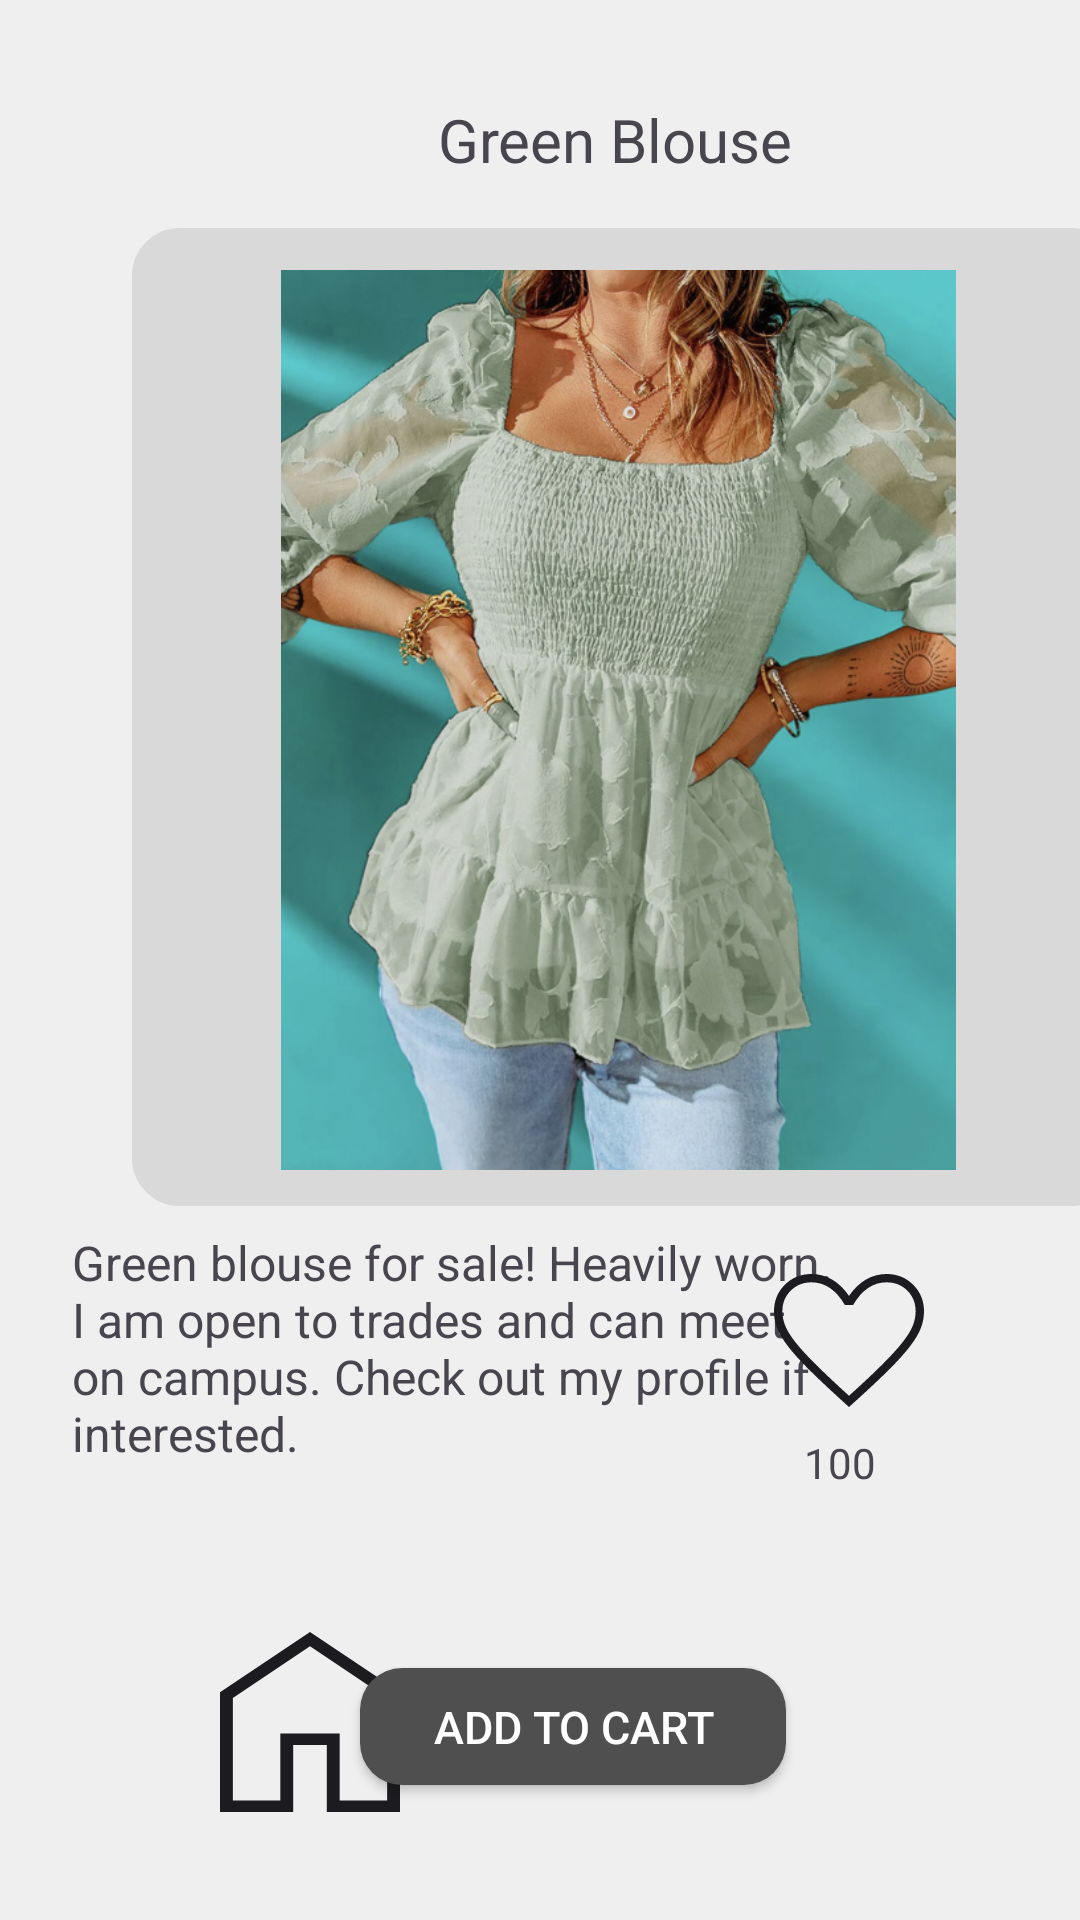

Write the Android layout XML for this screen, with the resource values it uses.
<!-- AndroidManifest.xml: application theme Theme.Testlayout -->
<!-- res/layout/activity_item.xml -->
<?xml version="1.0" encoding="utf-8"?>
<androidx.constraintlayout.widget.ConstraintLayout xmlns:android="http://schemas.android.com/apk/res/android"
    xmlns:app="http://schemas.android.com/apk/res-auto"
    xmlns:tools="http://schemas.android.com/tools"
    android:layout_width="match_parent"
    android:layout_height="match_parent"
    android:background="@color/gray"
    tools:context="com.example.testlayout.ItemActivity">
    <LinearLayout
        android:id="@+id/navBarLL"
        android:layout_width="409dp"
        android:layout_height="95dp"
        android:layout_marginStart="1dp"
        android:layout_marginBottom="1dp"
        android:orientation="horizontal"
        app:layout_constraintBottom_toBottomOf="parent"
        app:layout_constraintStart_toStartOf="parent">

        <ImageView
            android:id="@+id/ihomeIV"
            android:layout_width="60dp"
            android:layout_height="60dp"
            android:layout_weight="1"
            app:srcCompat="@drawable/img_home" />

        <ImageView
            android:id="@+id/icartIV"
            android:layout_width="60dp"
            android:layout_height="60dp"
            android:layout_weight="1"
            app:srcCompat="@drawable/cart" />
    </LinearLayout>

    <ImageView
        android:id="@+id/borderIV"
        android:layout_width="329dp"
        android:layout_height="326dp"
        android:layout_marginStart="44dp"
        android:layout_marginTop="16dp"
        app:layout_constraintStart_toStartOf="parent"
        app:layout_constraintTop_toBottomOf="@+id/itemTV"
        app:srcCompat="@drawable/edittextstyle" />

    <ImageView
        android:id="@+id/itemIV"
        android:layout_width="300dp"
        android:layout_height="300dp"
        android:layout_marginStart="56dp"
        android:layout_marginTop="30dp"
        app:layout_constraintStart_toStartOf="parent"
        app:layout_constraintTop_toBottomOf="@+id/itemTV"
        app:srcCompat="@drawable/greenblouse" />

    <TextView
        android:id="@+id/itemTV"
        android:layout_width="wrap_content"
        android:layout_height="wrap_content"
        android:layout_marginStart="146dp"
        android:layout_marginTop="33dp"
        android:text="Green Blouse"
        android:textSize="20dp"
        app:layout_constraintStart_toStartOf="parent"
        app:layout_constraintTop_toTopOf="parent" />

    <TextView
        android:id="@+id/descTV"
        android:layout_width="274dp"
        android:layout_height="78dp"
        android:layout_marginStart="24dp"
        android:layout_marginTop="20dp"
        android:text="@string/description"
        android:textSize="16sp"
        app:layout_constraintStart_toStartOf="parent"
        app:layout_constraintTop_toBottomOf="@+id/itemIV" />

    <ImageView
        android:id="@+id/likeIV"
        android:layout_width="50dp"
        android:layout_height="50dp"
        android:layout_marginTop="32dp"
        android:layout_marginEnd="52dp"
        app:layout_constraintEnd_toEndOf="parent"
        app:layout_constraintTop_toBottomOf="@+id/itemIV"
        app:srcCompat="@drawable/img_favorite" />

    <TextView
        android:id="@+id/numLikesTV"
        android:layout_width="wrap_content"
        android:layout_height="wrap_content"
        android:layout_marginTop="6dp"
        android:layout_marginEnd="68dp"
        android:text="100"
        app:layout_constraintEnd_toEndOf="parent"
        app:layout_constraintTop_toBottomOf="@+id/likeIV" />

    <Button
        android:id="@+id/addButton"
        android:layout_width="142dp"
        android:layout_height="39dp"
        android:layout_marginStart="120dp"
        android:layout_marginTop="68dp"
        android:background="@drawable/buttonshape"
        android:text="Add to Cart"
        android:textColor="#FFFFFF"
        android:textSize="15dp"
        app:layout_constraintStart_toStartOf="parent"
        app:layout_constraintTop_toBottomOf="@+id/descTV" />

    <ImageView
        android:id="@+id/redLikeIV"
        android:layout_width="50dp"
        android:layout_height="50dp"
        android:layout_marginTop="32dp"
        android:layout_marginEnd="52dp"
        android:visibility="invisible"
        app:layout_constraintEnd_toEndOf="parent"
        app:layout_constraintTop_toBottomOf="@+id/itemIV"
        app:srcCompat="@drawable/redheart" />


</androidx.constraintlayout.widget.ConstraintLayout>
<!-- resources referenced by this layout -->
<resources>
  <color name="gray">#efefef</color>
  <!-- drawable buttonshape (drawable) -->
  <?xml version="1.0" encoding="utf-8"?>
  <shape xmlns:android="http://schemas.android.com/apk/res/android" android:shape="rectangle" >
      <corners
          android:radius="14dp"
          />
      <solid
          android:color="#4F4F4F"
          />
      <size
          android:width="270dp"
          android:height="60dp"
          />
  </shape>
  <!-- drawable edittextstyle (drawable) -->
  <?xml version="1.0" encoding="utf-8"?>
  <shape xmlns:android="http://schemas.android.com/apk/res/android">
      <stroke
          android:width="2dp"
          android:color="@color/bluegray" />
      <solid
          android:color="@color/bluegray"
          android:paddingLeft="6dp"
          android:paddingTop="6dp" />
      <corners
          android:bottomRightRadius="15dp"
          android:bottomLeftRadius="15dp"
          android:topLeftRadius="15dp"
          android:topRightRadius="15dp" />
      <padding
          android:bottom="6dp"
          android:left="6dp"
          android:right="6dp"
          android:top="6dp" />
  </shape>
  <!-- drawable greenblouse: png bitmap (drawable, 599684 bytes) -->
  <!-- drawable img_favorite (drawable) -->
  <vector xmlns:android="http://schemas.android.com/apk/res/android"
          android:width="48dp"
          android:height="43dp"
          android:viewportWidth="48.0"
          android:viewportHeight="43.0">
      <path
          android:pathData="M24,42.68L21.98,40.85C17.63,36.88 14.03,33.47 11.18,30.64C8.33,27.81 6.08,25.31 4.44,23.15C2.79,20.99 1.64,19.03 0.98,17.28C0.33,15.53 0,13.77 0,12C0,8.61 1.15,5.76 3.46,3.46C5.76,1.15 8.61,0 12,0C14.35,0 16.55,0.6 18.6,1.8C20.65,3 22.45,4.75 24,7.04C25.55,4.75 27.35,3 29.4,1.8C31.45,0.6 33.65,0 36,0C39.39,0 42.24,1.15 44.54,3.46C46.85,5.76 48,8.61 48,12C48,13.77 47.67,15.53 47.02,17.28C46.36,19.03 45.21,20.99 43.56,23.15C41.92,25.31 39.68,27.81 36.85,30.64C34.02,33.47 30.41,36.88 26.02,40.85L24,42.68ZM24,39.07C28.27,35.21 31.78,31.91 34.53,29.16C37.29,26.41 39.47,24.02 41.07,22C42.67,19.98 43.78,18.18 44.4,16.62C45.02,15.06 45.33,13.52 45.33,12C45.33,9.33 44.44,7.11 42.67,5.33C40.89,3.56 38.67,2.67 36,2.67C33.88,2.67 31.92,3.27 30.12,4.48C28.33,5.7 26.72,7.52 25.3,9.96H22.7C21.24,7.49 19.63,5.65 17.85,4.46C16.07,3.26 14.12,2.67 12,2.67C9.37,2.67 7.15,3.56 5.36,5.33C3.56,7.11 2.67,9.33 2.67,12C2.67,13.52 2.98,15.06 3.6,16.62C4.22,18.18 5.33,19.98 6.93,22C8.53,24.02 10.71,26.4 13.47,29.13C16.22,31.86 19.73,35.18 24,39.07Z"
          android:fillColor="#1C1B1F"/>
  </vector>
  <!-- drawable img_home (drawable) -->
  <vector xmlns:android="http://schemas.android.com/apk/res/android"
          android:width="30dp"
          android:height="30dp"
          android:viewportWidth="30.0"
          android:viewportHeight="30.0">
      <path
          android:pathData="M2.143,28.1H10.055V16.918H19.945V28.1H27.857V10.999L15,2.375L2.143,10.999V28.1ZM0,30V10.049L15,0L30,10.049V30H17.802V18.819H12.198V30H0Z"
          android:fillColor="#1C1B1F"/>
  </vector>
  <string name="description">"Green blouse for sale! Heavily worn. I am open to trades and can meet on campus. Check out my profile if interested.</string>
  <style name="Theme.Testlayout" parent="Base.Theme.Testlayout" />
  <color name="bluegray">#d9d9d9</color>
  <style name="Base.Theme.Testlayout" parent="Theme.Material3.DayNight.NoActionBar">
          
          
      </style>
</resources>
